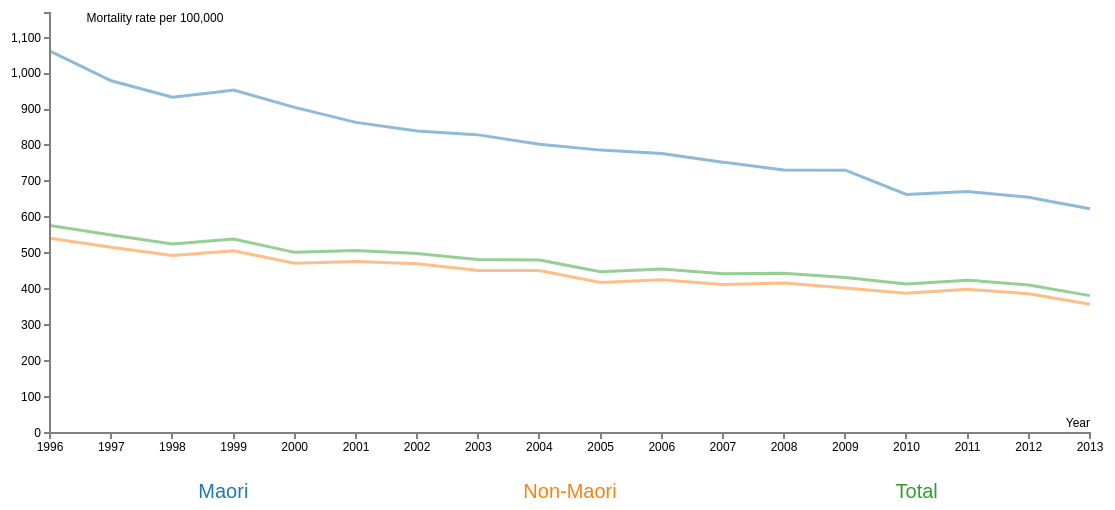
D3 v3 page, settled after 480 driven frames (8 s of simulated time); the page loaded 1 data file(s).


//charisso
// Set the dimensions of the canvas / graph
var margin = {top: 60, right: 80, bottom: 120, left: 80},
    width = 1200 - margin.left - margin.right,
    height = 600 - margin.top - margin.bottom;

// Parse the date / time
//var parseDate = d3.time.format("%b %Y").parse;
var formatDate = d3.time.format("%Y");

// Set the ranges
var x = d3.time.scale().range([0, width]);
var y = d3.scale.linear().range([height, 0]);

// Define the axes
var xAxis = d3.svg.axis().scale(x)
    .orient("bottom")
    .ticks(18)
    .tickFormat(formatDate);

var yAxis = d3.svg.axis().scale(y)
    .orient("left")
    .ticks(10);

// Define the line
var rateline = d3.svg.line()
    .x(function(d) { return x(d.year); })
    .y(function(d) { return y(d.rate); });

var color = d3.scale.category10();

// Adds the svg canvas
var svg = d3.select("body")
    .append("svg")
        .attr("width", width + margin.left + margin.right)
        .attr("height", height + margin.top + margin.bottom)
    .append("g")
        .attr("transform",
              "translate(" + margin.left + "," + margin.top + ")");
// Get the data
d3.csv("panel1.csv", function(error, data) {

    data.forEach(function(d) {
		d.year = formatDate.parse(d.year);
		d.rate = +d.rate;
    });

    // Scale the range of the data
    x.domain(d3.extent(data, function(d) { return d.year; }));
    var ym = d3.max(data, function(d) { return d.rate; });
    y.domain([0, ym + ym * 0.1]);

    // Nest the entries by pop
    var dataNest = d3.nest()
        .key(function(d) {return d.pop;})
        .entries(data);

    legendSpace = width/dataNest.length; // spacing for the legend

    // Loop through each pop / key
    dataNest.forEach(function(d,i) {

        svg.append("path")
            .attr("class", "line")
            .style("stroke", function() { // Add the colours dynamically
                return (d.color = color(d.key)); })
            .style("opacity", 0.5)
            .attr("id", 'tag'+d.key.replace(/\s+/g, '')) // assign ID
            .attr("d", rateline(d.values))
            .on("mouseover", function(){
                d3.select("#tag"+d.key.replace(/\s+/g, ''))
                    .transition().duration(50)
                    .style("opacity", 1);
                })
            .on("mouseout", function(){
                d3.select("#tag"+d.key.replace(/\s+/g, ''))
                    .transition().duration(50)
                    .style("opacity", 0.5);
            });
            //console.log(JSON.stringify(d.values));

        // Add the Legend
        svg.append("text")
            .attr("x", (legendSpace / 2) + i * legendSpace)  // space legend
            .attr("y", height + (margin.bottom / 2) + 5)
            .attr("class", "legend")    // style the legend
            .style("fill", function() { // Add the colours dynamically
                return (d.color = color(d.key)); })
            .text(d.key);

    });

    // Add the X Axis
    svg.append("g")
        .attr("class", "x axis")
        .attr("transform", "translate(0," + height + ")")
        .call(xAxis)
        .append("text")
         .attr("class", "label")
         .attr("x", width)
         .attr("y", -6)
         .style("text-anchor", "end")
         .text("Year");

    // Add the Y Axis
    svg.append("g")
        .attr("class", "y axis")
        .call(yAxis)
        .append("text")
         .attr("class", "label")
         .attr("y", 0)
         .attr("x", width/6)
         .attr("dy", ".71em")
         .style("text-anchor", "end")
         .text("Mortality rate per 100,000");
});


### data: panel1.csv
year, rate, pop
1996, 1062, Maori
1997, 980.2, Maori
1998, 934.2, Maori
1999, 954.2, Maori
2000, 906, Maori
2001, 864.3, Maori
2002, 840.3, Maori
2003, 829.5, Maori
2004, 803.7, Maori
2005, 787.1, Maori
2006, 777.7, Maori
2007, 753.6, Maori
2008, 732, Maori
2009, 731.3, Maori
2010, 663.8, Maori
2011, 672, Maori
2012, 655.8, Maori
2013, 623.9, Maori
1996, 542.1, Non-Maori
1997, 517.1, Non-Maori
1998, 493.9, Non-Maori
1999, 506.9, Non-Maori
2000, 472.4, Non-Maori
2001, 477.3, Non-Maori
2002, 470.9, Non-Maori
2003, 452.1, Non-Maori
2004, 452.4, Non-Maori
2005, 418.8, Non-Maori
2006, 426.4, Non-Maori
2007, 413, Non-Maori
2008, 417.7, Non-Maori
2009, 403.6, Non-Maori
2010, 388.6, Non-Maori
2011, 400, Non-Maori
2012, 387.4, Non-Maori
2013, 358.3, Non-Maori
1996, 577.7, Total
1997, 551, Total
1998, 525.8, Total
1999, 540, Total
2000, 502.7, Total
2001, 507.7, Total
2002, 499.6, Total
2003, 482.6, Total
2004, 481.3, Total
2005, 448.7, Total
2006, 456.4, Total
2007, 443, Total
2008, 444.5, Total
2009, 432.5, Total
2010, 414.6, Total
2011, 425.3, Total
2012, 411.9, Total
2013, 382.2, Total